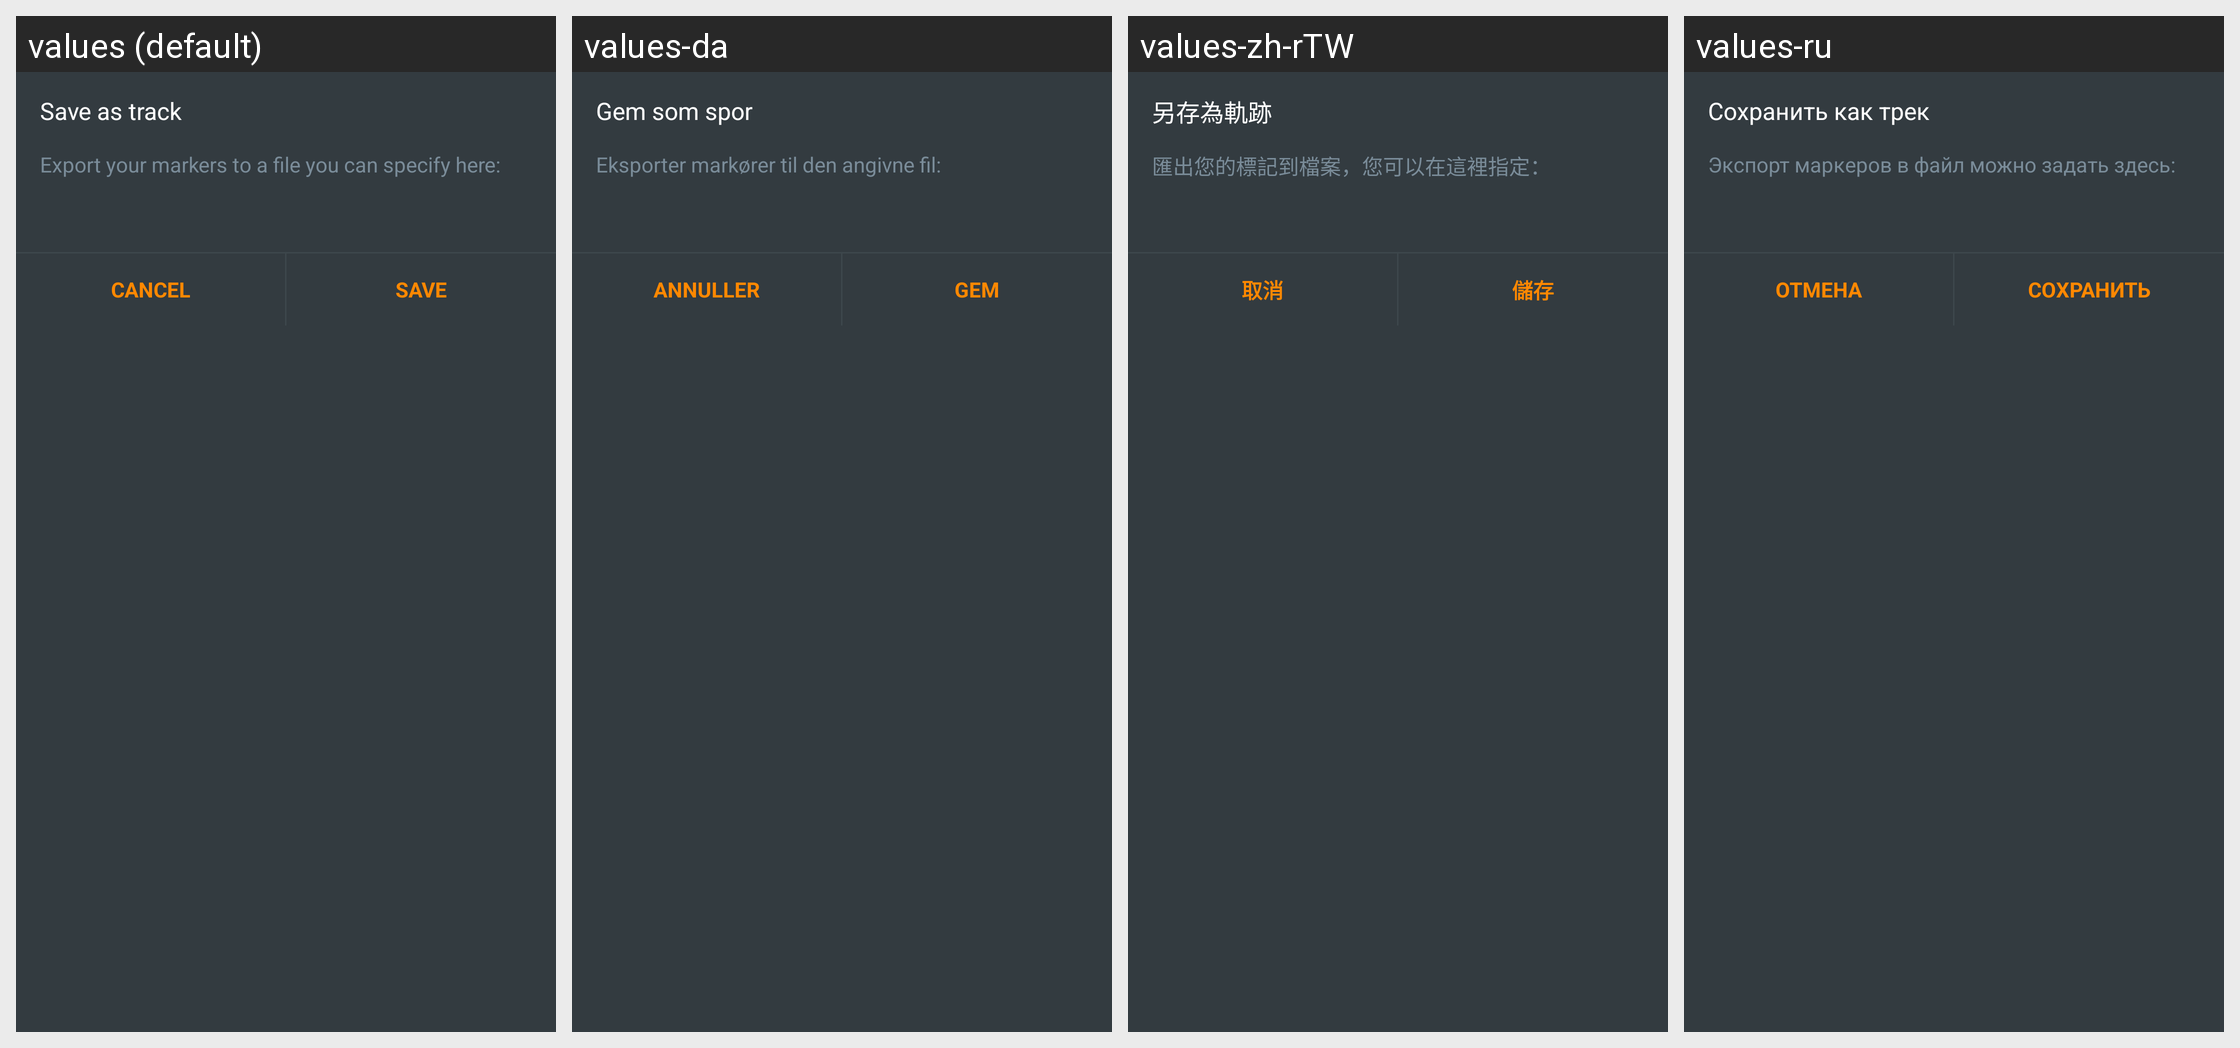

Here is an Android app screen in its default locale and in the app's own translations. Write out the translated-string differences for the strings that appear on this screen.
Android screen res/layout/fragment_marker_save_as_track_bottom_sheet_dialog.xml rendered under 4 locales, left to right: values (default), values-da, values-zh-rTW, values-ru. Device: Nexus 5 (rendered at 1080×1920; each locale shown at half size, 540×960, under a caption strip naming it); theme OsmandDarkTheme.
Other locales in the repository, not shown: values-af, values-ar, values-az, values-be, values-be-rBY, values-bg, values-bn, values-bs, values-ca, values-cs, values-cy, values-de, values-el, values-en-rGB, values-eo, values-es, values-es-rAR, values-es-rUS, values-et, values-eu, values-fa, values-fi, values-fr, values-gl, values-he, values-hr, values-hu, values-hy, values-id, values-is, values-it, values-ja, values-ka, values-kn, values-ko, values-ku, values-lt, values-lv, values-ml, values-mr, values-nb, values-nl, values-nn, values-pl, values-pt, values-pt-rBR, values-ro, values-sc, values-sk, values-sl, values-sq, values-sr, values-sv, values-tr, values-uk, values-vi, values-zh-rCN.
Strings drawn on this screen, with the default value and each locale's value (text and hints the layout hard-codes, and strings that could not be matched under every locale, appear in the picture but are not listed):

marker_save_as_track
  values: Save as track
  values-da: Gem som spor
  values-zh-rTW: 另存為軌跡
  values-ru: Сохранить как трек

marker_save_as_track_descr
  values: Export your markers to a file you can specify here:
  values-da: Eksporter markører til den angivne fil:
  values-zh-rTW: 匯出您的標記到檔案，您可以在這裡指定：
  values-ru: Экспорт маркеров в файл можно задать здесь:

shared_string_cancel
  values: Cancel
  values-da: Annuller
  values-zh-rTW: 取消
  values-ru: Отмена

shared_string_save
  values: Save
  values-da: Gem
  values-zh-rTW: 儲存
  values-ru: Сохранить
